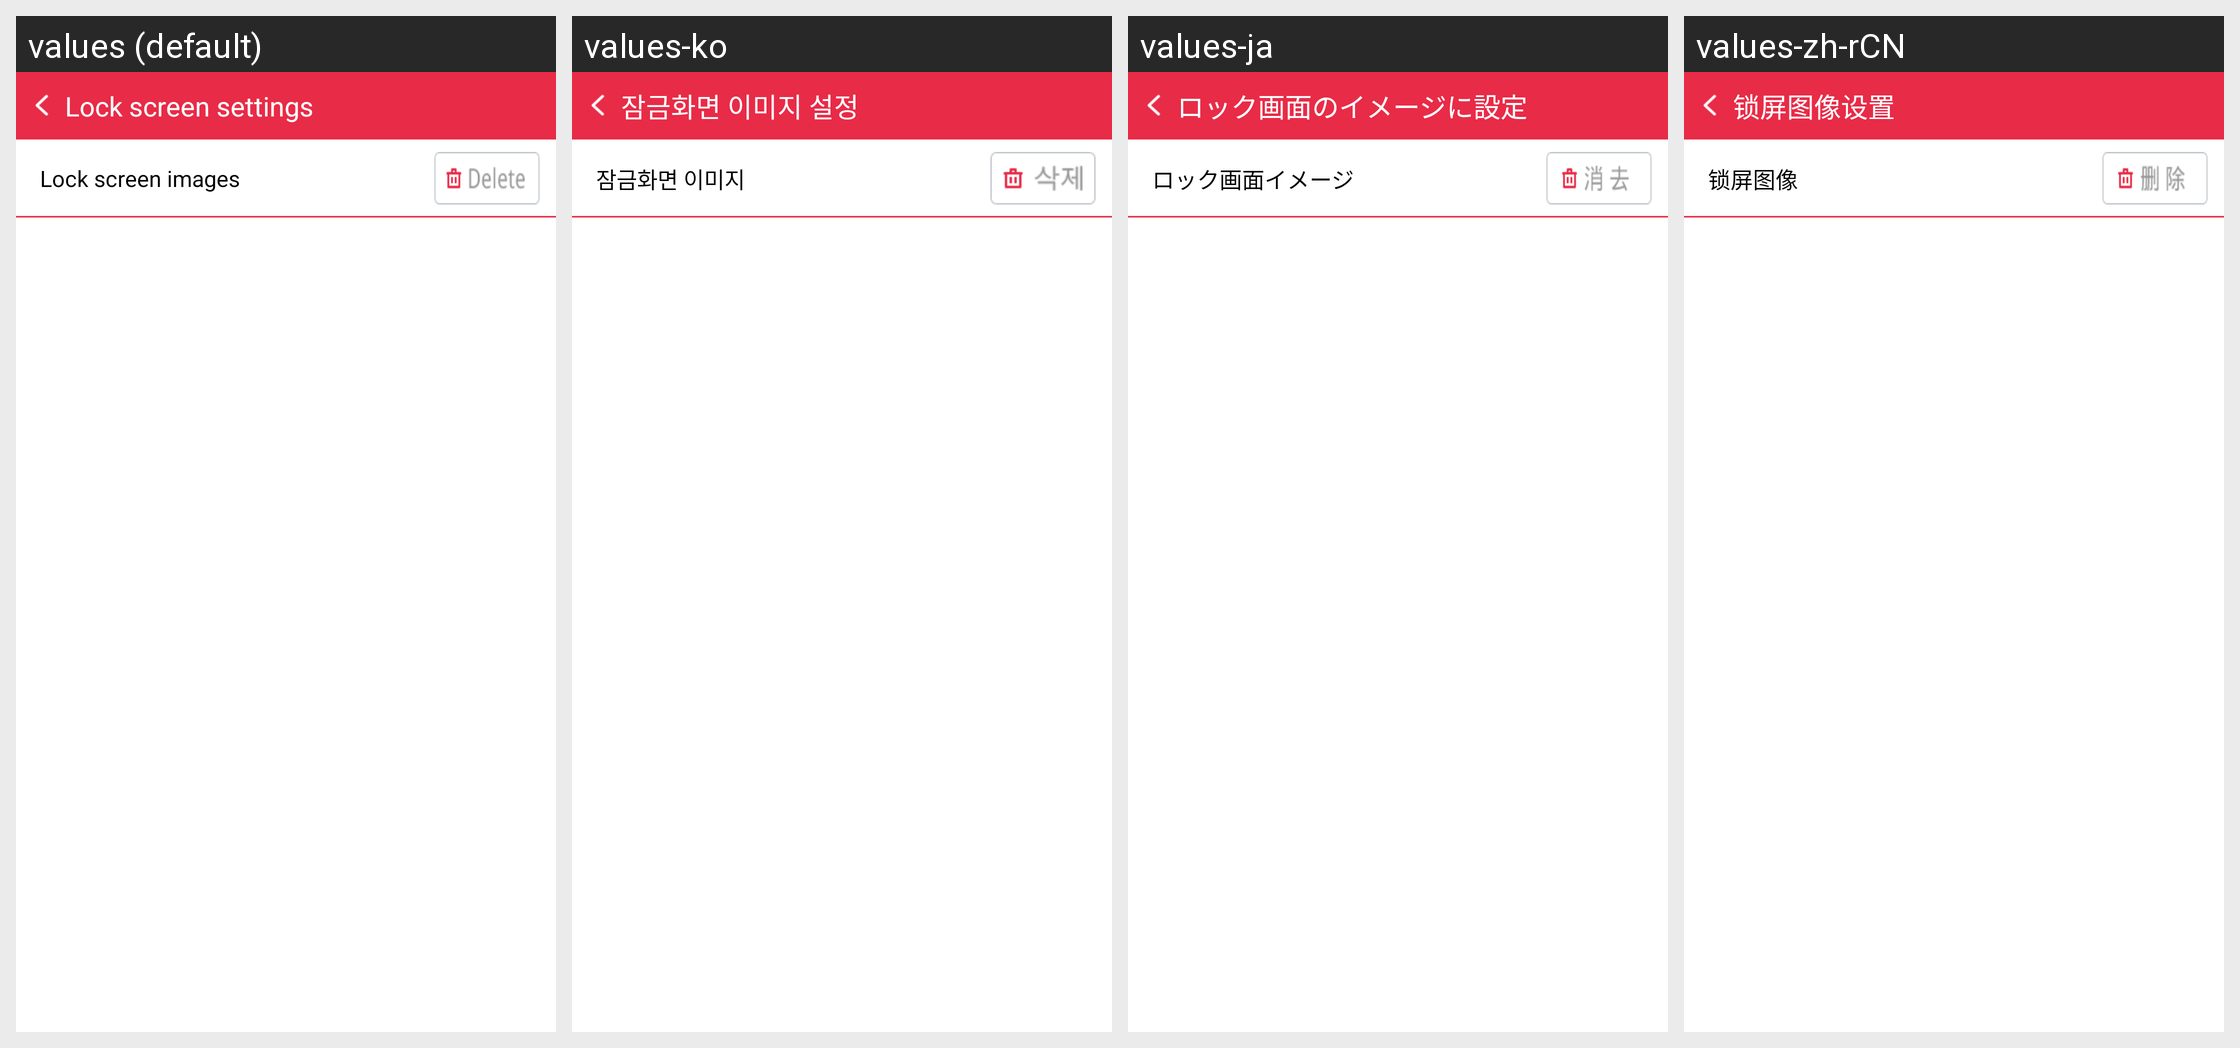

The same Android screen rendered under several of its app's locales, left to right. List the strings drawn on it with the default value and each locale's translation.
Android screen res/layout/fragment_lockscreenimage.xml rendered under 4 locales, left to right: values (default), values-ko, values-ja, values-zh-rCN. Device: Nexus 5 (rendered at 1080×1920; each locale shown at half size, 540×960, under a caption strip naming it); theme Theme.AppCompat.NoActionBar.
Strings drawn on this screen, with the default value and each locale's value (text and hints the layout hard-codes, and strings that could not be matched under every locale, appear in the picture but are not listed):

lockscreen01
  values: Lock screen settings
  values-ko: 잠금화면 이미지 설정
  values-ja: ロック画面のイメージに設定
  values-zh-rCN: 锁屏图像设置

locksetting01
  values: Lock screen images
  values-ko: 잠금화면 이미지
  values-ja: ロック画面イメージ
  values-zh-rCN: 锁屏图像
